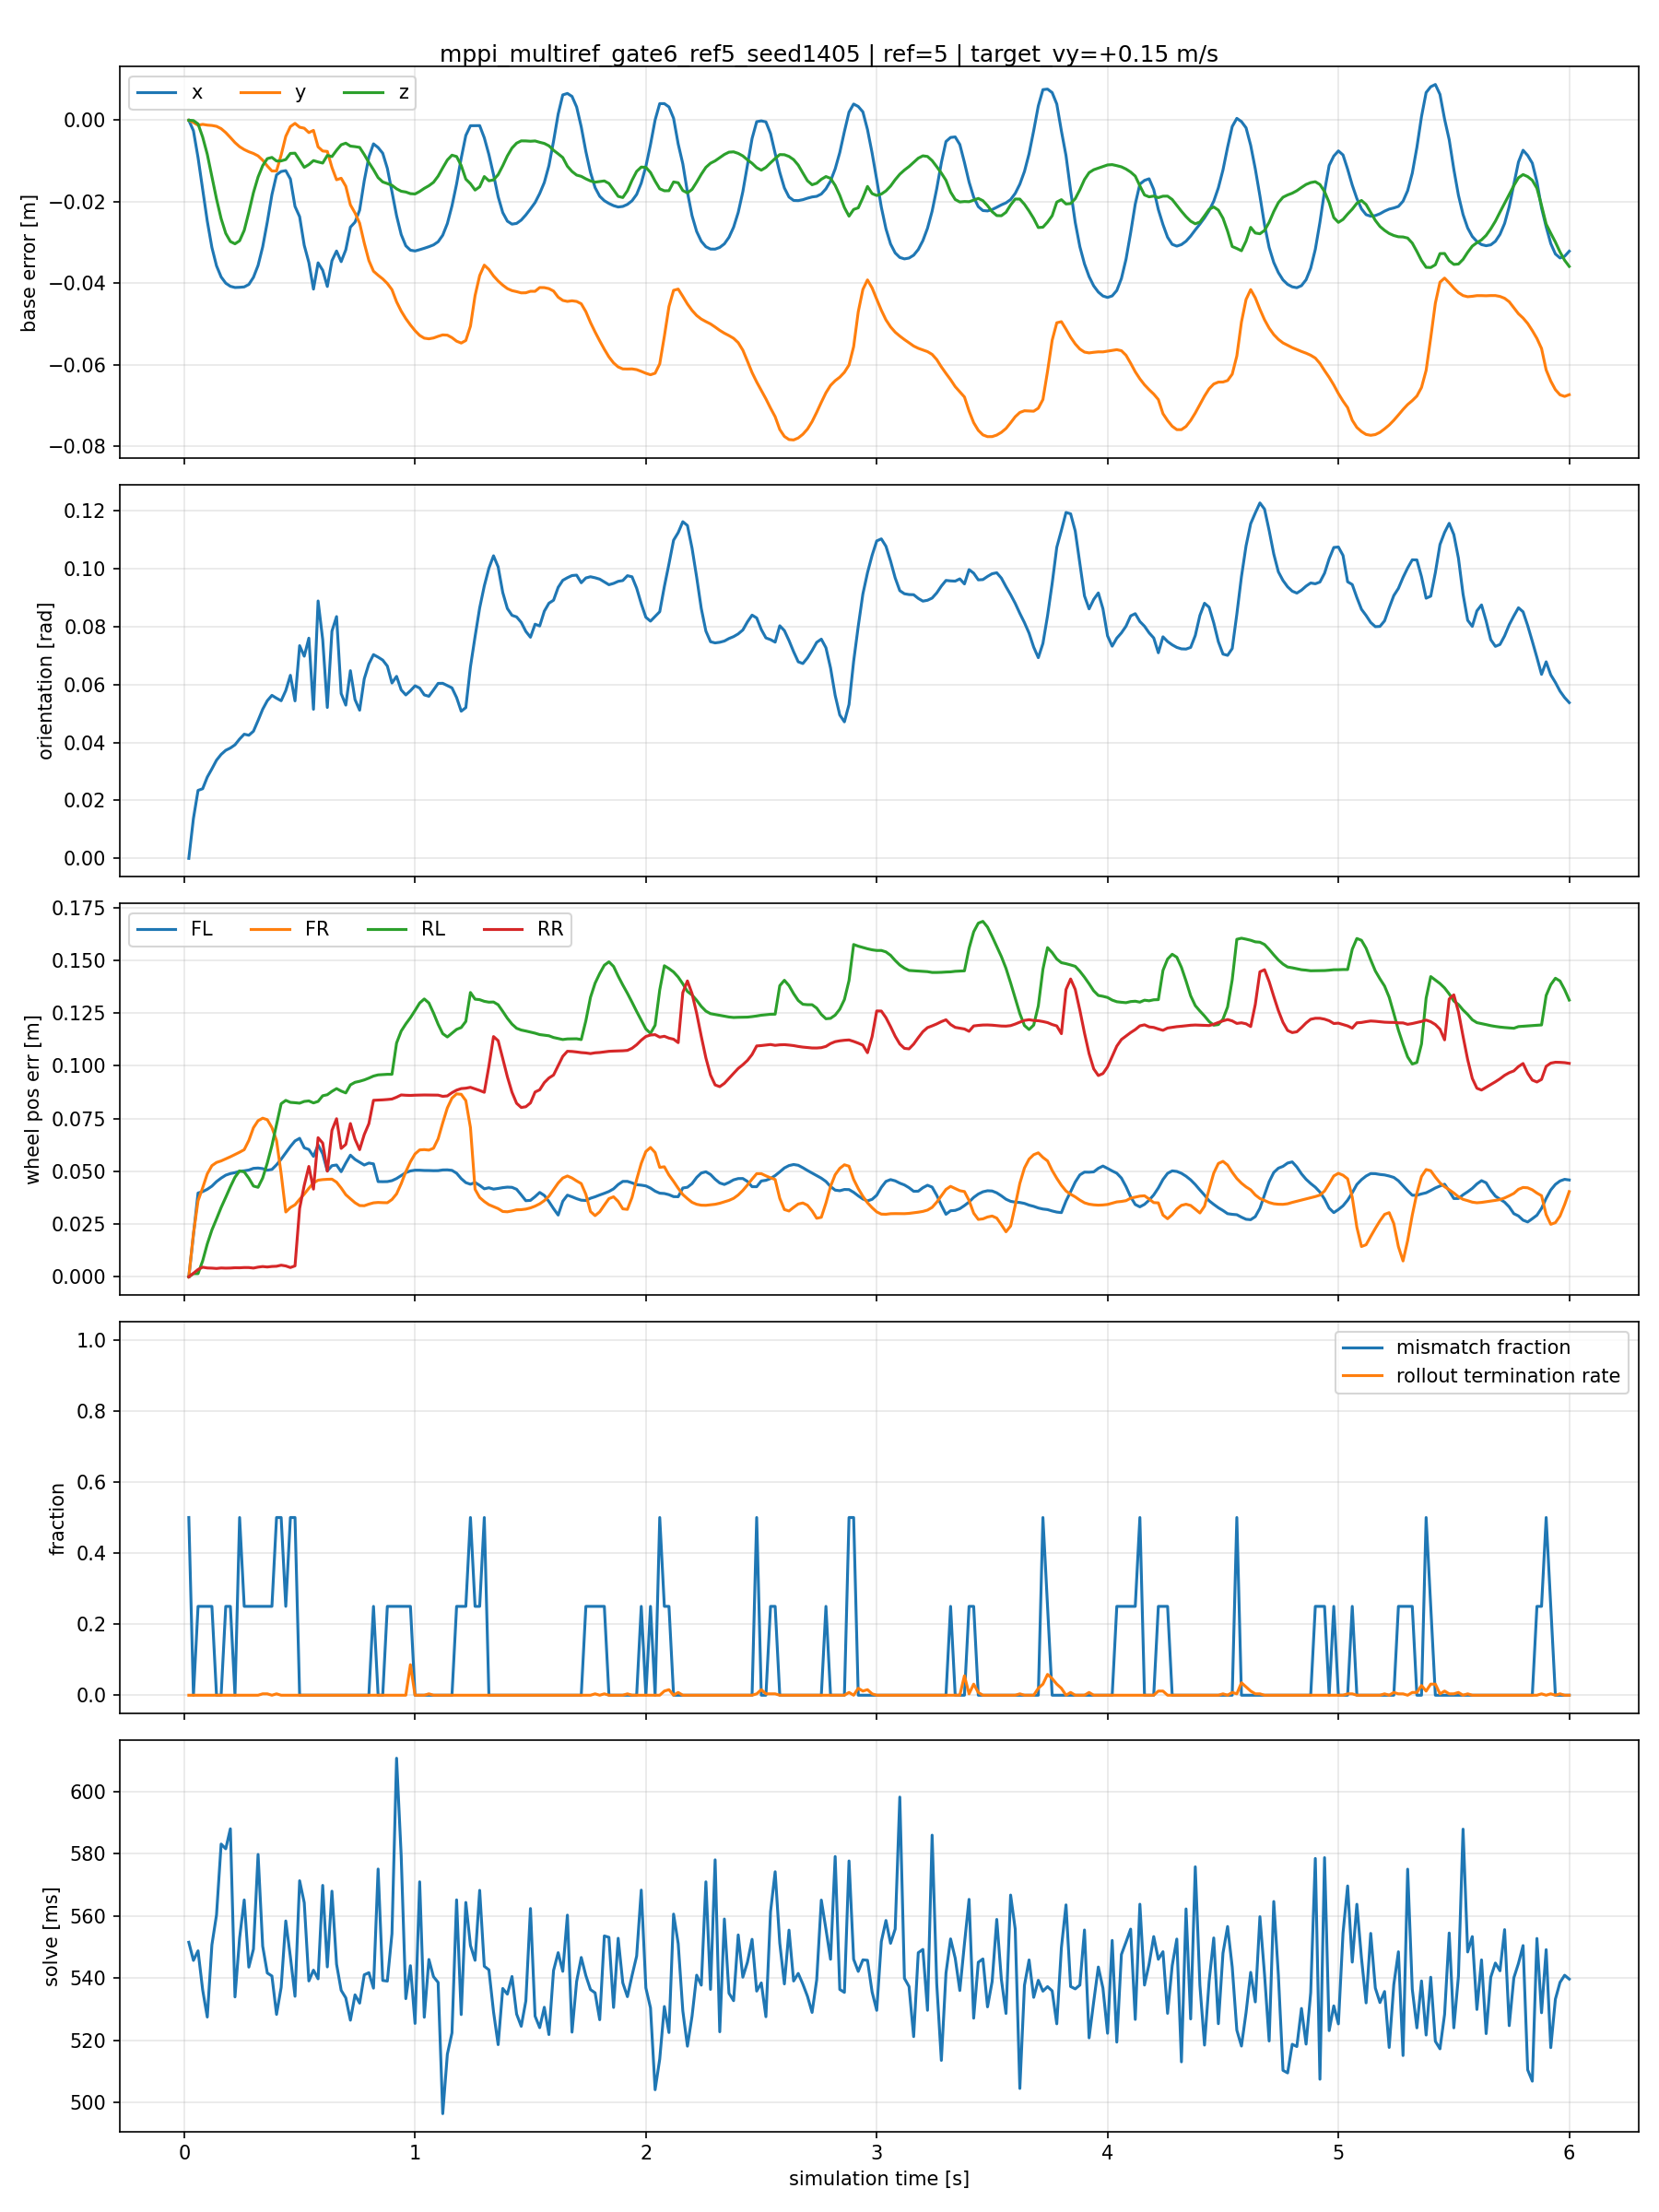

Source data for this figure (header and first rows):
time_s, base_error_x_m, base_error_y_m, base_error_z_m, base_orientation_error_rad, wheel_error_fl_m, wheel_error_fr_m, wheel_error_rl_m, wheel_error_rr_m, contact_mismatch_fl, contact_mismatch_fr, contact_mismatch_rl, contact_mismatch_rr, solve_ms, rollout_termination_rate
2.000000000000000042e-02, 0.000000000000000000e+00, 0.000000000000000000e+00, 0.000000000000000000e+00, 0.000000000000000000e+00, 1.907348632812500000e-06, 5.960464477539062500e-08, 4.991888999938964844e-07, 1.921282091643661261e-06, 0.000000000000000000e+00, 1.000000000000000000e+00, 1.000000000000000000e+00, 0.000000000000000000e+00, 5.515520629882812500e+02, 0.000000000000000000e+00
4.000000000000000083e-02, -2.576828002929687500e-03, -5.493164062500000000e-04, -7.623434066772460938e-05, 1.377613656222820282e-02, 1.994492672383785248e-02, 2.052590250968933105e-02, 1.496031065471470356e-03, 1.681252382695674896e-03, 0.000000000000000000e+00, 0.000000000000000000e+00, 0.000000000000000000e+00, 0.000000000000000000e+00, 5.457288818359375000e+02, 0.000000000000000000e+00
5.999999999999999778e-02, -9.180068969726562500e-03, -1.222610473632812500e-03, -8.998513221740722656e-04, 2.345797047019004822e-02, 3.971896320581436157e-02, 3.603997826576232910e-02, 1.510332105681300163e-03, 3.459302941337227821e-03, 0.000000000000000000e+00, 1.000000000000000000e+00, 0.000000000000000000e+00, 0.000000000000000000e+00, 5.488073120117187500e+02, 0.000000000000000000e+00
8.000000000000000167e-02, -1.695060729980468750e-02, -1.001358032226562500e-03, -4.130542278289794922e-03, 2.404025010764598846e-02, 4.037700593471527100e-02, 4.220128059387207031e-02, 7.561103440821170807e-03, 4.544385708868503571e-03, 0.000000000000000000e+00, 0.000000000000000000e+00, 1.000000000000000000e+00, 0.000000000000000000e+00, 5.362312011718750000e+02, 0.000000000000000000e+00
1.000000000000000056e-01, -2.477073669433593750e-02, -1.186370849609375000e-03, -8.346140384674072266e-03, 2.804985269904136658e-02, 4.147655516862869263e-02, 4.881941154599189758e-02, 1.558267232030630112e-02, 4.180964548140764236e-03, 0.000000000000000000e+00, 0.000000000000000000e+00, 1.000000000000000000e+00, 0.000000000000000000e+00, 5.275208129882812500e+02, 0.000000000000000000e+00
1.199999999999999956e-01, -3.123283386230468750e-02, -1.274108886718750000e-03, -1.383948326110839844e-02, 3.089736215770244598e-02, 4.296833276748657227e-02, 5.267817154526710510e-02, 2.219339273869991302e-02, 4.108618944883346558e-03, 0.000000000000000000e+00, 0.000000000000000000e+00, 1.000000000000000000e+00, 0.000000000000000000e+00, 5.507302856445312500e+02, 0.000000000000000000e+00
1.400000000000000133e-01, -3.573226928710937500e-02, -1.487731933593750000e-03, -1.933234930038452148e-02, 3.389289230108261108e-02, 4.513271152973175049e-02, 5.420326441526412964e-02, 2.743691764771938324e-02, 3.942637704312801361e-03, 0.000000000000000000e+00, 0.000000000000000000e+00, 0.000000000000000000e+00, 0.000000000000000000e+00, 5.603660888671875000e+02, 0.000000000000000000e+00
1.600000000000000033e-01, -3.846549987792968750e-02, -2.059936523437500000e-03, -2.415311336517333984e-02, 3.588167950510978699e-02, 4.679176583886146545e-02, 5.492872372269630432e-02, 3.285318613052368164e-02, 4.183758050203323364e-03, 0.000000000000000000e+00, 0.000000000000000000e+00, 0.000000000000000000e+00, 0.000000000000000000e+00, 5.831312866210937500e+02, 0.000000000000000000e+00
1.799999999999999933e-01, -3.999519348144531250e-02, -3.028869628906250000e-03, -2.776724100112915039e-02, 3.730215877294540405e-02, 4.817675426602363586e-02, 5.589096620678901672e-02, 3.769396618008613586e-02, 4.100710153579711914e-03, 1.000000000000000000e+00, 0.000000000000000000e+00, 0.000000000000000000e+00, 0.000000000000000000e+00, 5.815978393554687500e+02, 0.000000000000000000e+00
2.000000000000000111e-01, -4.075813293457031250e-02, -4.232406616210937500e-03, -2.977156639099121094e-02, 3.809277340769767761e-02, 4.892993718385696411e-02, 5.689189955592155457e-02, 4.265527799725532532e-02, 4.150375258177518845e-03, 1.000000000000000000e+00, 0.000000000000000000e+00, 0.000000000000000000e+00, 0.000000000000000000e+00, 5.880367431640625000e+02, 0.000000000000000000e+00
2.200000000000000011e-01, -4.105567932128906250e-02, -5.479812622070312500e-03, -3.033047914505004883e-02, 3.919717296957969666e-02, 4.936337098479270935e-02, 5.798893794417381287e-02, 4.721945524215698242e-02, 4.292120225727558136e-03, 0.000000000000000000e+00, 0.000000000000000000e+00, 0.000000000000000000e+00, 0.000000000000000000e+00, 5.339898071289062500e+02, 0.000000000000000000e+00
2.399999999999999911e-01, -4.100990295410156250e-02, -6.488800048828125000e-03, -2.958369255065917969e-02, 4.119037091732025146e-02, 5.003997310996055603e-02, 5.905381590127944946e-02, 5.020038783550262451e-02, 4.268466494977474213e-03, 1.000000000000000000e+00, 0.000000000000000000e+00, 1.000000000000000000e+00, 0.000000000000000000e+00, 5.529541625976562500e+02, 0.000000000000000000e+00
2.600000000000000089e-01, -4.091072082519531250e-02, -7.192611694335937500e-03, -2.702772617340087891e-02, 4.285845160484313965e-02, 5.023655667901039124e-02, 6.026624143123626709e-02, 4.972993209958076477e-02, 4.385757725685834885e-03, 1.000000000000000000e+00, 0.000000000000000000e+00, 0.000000000000000000e+00, 0.000000000000000000e+00, 5.651735229492187500e+02, 0.000000000000000000e+00
2.800000000000000266e-01, -4.030609130859375000e-02, -7.734298706054687500e-03, -2.258533239364624023e-02, 4.249529540538787842e-02, 5.059646442532539368e-02, 6.463384628295898438e-02, 4.672663658857345581e-02, 4.377809353172779083e-03, 1.000000000000000000e+00, 0.000000000000000000e+00, 0.000000000000000000e+00, 0.000000000000000000e+00, 5.435644531250000000e+02, 0.000000000000000000e+00
2.999999999999999889e-01, -3.855514526367187500e-02, -8.153915405273437500e-03, -1.776635646820068359e-02, 4.389190673828125000e-02, 5.140862241387367249e-02, 7.066984474658966064e-02, 4.301158711314201355e-02, 4.136383067816495895e-03, 1.000000000000000000e+00, 0.000000000000000000e+00, 0.000000000000000000e+00, 0.000000000000000000e+00, 5.493659057617187500e+02, 0.000000000000000000e+00
3.200000000000000067e-01, -3.563690185546875000e-02, -8.743286132812500000e-03, -1.393288373947143555e-02, 4.758788272738456726e-02, 5.155342072248458862e-02, 7.399569451808929443e-02, 4.241769388318061829e-02, 4.586027469485998154e-03, 1.000000000000000000e+00, 0.000000000000000000e+00, 0.000000000000000000e+00, 0.000000000000000000e+00, 5.797815551757812500e+02, 0.000000000000000000e+00
3.400000000000000244e-01, -3.107833862304687500e-02, -9.803771972656250000e-03, -1.113575696945190430e-02, 5.147284269332885742e-02, 5.127119645476341248e-02, 7.518684864044189453e-02, 4.682721570134162903e-02, 4.859627690166234970e-03, 1.000000000000000000e+00, 0.000000000000000000e+00, 0.000000000000000000e+00, 0.000000000000000000e+00, 5.503013305664062500e+02, 3.906250000000000000e-03
3.599999999999999867e-01, -2.497482299804687500e-02, -1.121711730957031250e-02, -9.420633316040039062e-03, 5.441820994019508362e-02, 5.052736774086952209e-02, 7.446914911270141602e-02, 5.392595380544662476e-02, 4.646052140742540359e-03, 1.000000000000000000e+00, 0.000000000000000000e+00, 0.000000000000000000e+00, 0.000000000000000000e+00, 5.416795654296875000e+02, 3.906250000000000000e-03
3.800000000000000044e-01, -1.825714111328125000e-02, -1.245117187500000000e-02, -9.122729301452636719e-03, 5.626660212874412537e-02, 5.087912455201148987e-02, 7.072265446186065674e-02, 6.225350126624107361e-02, 4.899631720036268234e-03, 1.000000000000000000e+00, 0.000000000000000000e+00, 0.000000000000000000e+00, 0.000000000000000000e+00, 5.407102661132812500e+02, 0.000000000000000000e+00
4.000000000000000222e-01, -1.339721679687500000e-02, -1.244735717773437500e-02, -1.000660657882690430e-02, 5.527468025684356689e-02, 5.308972299098968506e-02, 6.460910290479660034e-02, 7.209566980600357056e-02, 4.996312782168388367e-03, 1.000000000000000000e+00, 0.000000000000000000e+00, 1.000000000000000000e+00, 0.000000000000000000e+00, 5.283699340820312500e+02, 3.906250000000000000e-03
4.199999999999999845e-01, -1.257705688476562500e-02, -8.525848388671875000e-03, -9.978413581848144531e-03, 5.440944433212280273e-02, 5.576259270310401917e-02, 4.888029769062995911e-02, 8.205042779445648193e-02, 5.501974374055862427e-03, 1.000000000000000000e+00, 1.000000000000000000e+00, 0.000000000000000000e+00, 0.000000000000000000e+00, 5.370627441406250000e+02, 0.000000000000000000e+00
4.400000000000000022e-01, -1.236915588378906250e-02, -3.946304321289062500e-03, -9.639382362365722656e-03, 5.791638046503067017e-02, 5.875826254487037659e-02, 3.071750886738300323e-02, 8.362022787332534790e-02, 5.141053814440965652e-03, 1.000000000000000000e+00, 0.000000000000000000e+00, 0.000000000000000000e+00, 0.000000000000000000e+00, 5.584145507812500000e+02, 0.000000000000000000e+00
4.600000000000000200e-01, -1.442337036132812500e-02, -1.556396484375000000e-03, -8.140802383422851562e-03, 6.318931281566619873e-02, 6.175700202584266663e-02, 3.282240778207778931e-02, 8.269194513559341431e-02, 4.393578041344881058e-03, 1.000000000000000000e+00, 1.000000000000000000e+00, 0.000000000000000000e+00, 0.000000000000000000e+00, 5.468594360351562500e+02, 0.000000000000000000e+00
4.799999999999999822e-01, -2.114868164062500000e-02, -7.629394531250000000e-04, -8.082330226898193359e-03, 5.435682833194732666e-02, 6.440003216266632080e-02, 3.412428498268127441e-02, 8.252607285976409912e-02, 5.175950936973094940e-03, 0.000000000000000000e+00, 1.000000000000000000e+00, 0.000000000000000000e+00, 1.000000000000000000e+00, 5.341951904296875000e+02, 0.000000000000000000e+00
5.000000000000000000e-01, -2.366447448730468750e-02, -1.703262329101562500e-03, -9.796857833862304688e-03, 7.341863214969635010e-02, 6.563262641429901123e-02, 3.672628849744796753e-02, 8.230451494455337524e-02, 3.243303298950195312e-02, 0.000000000000000000e+00, 0.000000000000000000e+00, 0.000000000000000000e+00, 0.000000000000000000e+00, 5.713335571289062500e+02, 0.000000000000000000e+00
5.200000000000000178e-01, -3.070640563964843750e-02, -1.951217651367187500e-03, -1.155930757522583008e-02, 6.978506594896316528e-02, 6.115410104393959045e-02, 3.918009623885154724e-02, 8.313114941120147705e-02, 4.335757344961166382e-02, 0.000000000000000000e+00, 0.000000000000000000e+00, 0.000000000000000000e+00, 0.000000000000000000e+00, 5.642796020507812500e+02, 0.000000000000000000e+00
5.400000000000000355e-01, -3.490829467773437500e-02, -3.023147583007812500e-03, -1.087433099746704102e-02, 7.601664960384368896e-02, 6.033952906727790833e-02, 4.195481538772583008e-02, 8.337155729532241821e-02, 5.232121050357818604e-02, 0.000000000000000000e+00, 0.000000000000000000e+00, 0.000000000000000000e+00, 0.000000000000000000e+00, 5.391236572265625000e+02, 0.000000000000000000e+00
5.600000000000000533e-01, -4.145812988281250000e-02, -2.483367919921875000e-03, -9.903490543365478516e-03, 5.144967511296272278e-02, 5.707128718495368958e-02, 4.449220746755599976e-02, 8.242148160934448242e-02, 4.155889526009559631e-02, 0.000000000000000000e+00, 0.000000000000000000e+00, 0.000000000000000000e+00, 0.000000000000000000e+00, 5.425979614257812500e+02, 0.000000000000000000e+00
5.799999999999999600e-01, -3.500175476074218750e-02, -6.528854370117187500e-03, -1.023209095001220703e-02, 8.885034173727035522e-02, 6.253263354301452637e-02, 4.578503966331481934e-02, 8.313997089862823486e-02, 6.593788415193557739e-02, 0.000000000000000000e+00, 0.000000000000000000e+00, 0.000000000000000000e+00, 0.000000000000000000e+00, 5.398078002929687500e+02, 0.000000000000000000e+00
5.999999999999999778e-01, -3.683090209960937500e-02, -7.549285888671875000e-03, -1.050764322280883789e-02, 7.552251219749450684e-02, 5.828376486897468567e-02, 4.607010632753372192e-02, 8.582391589879989624e-02, 6.337992101907730103e-02, 0.000000000000000000e+00, 0.000000000000000000e+00, 0.000000000000000000e+00, 0.000000000000000000e+00, 5.698471069335937500e+02, 0.000000000000000000e+00
6.199999999999999956e-01, -4.080581665039062500e-02, -7.654190063476562500e-03, -8.634269237518310547e-03, 5.207615718245506287e-02, 5.021515116095542908e-02, 4.621004685759544373e-02, 8.631371706724166870e-02, 5.007183179259300232e-02, 0.000000000000000000e+00, 0.000000000000000000e+00, 0.000000000000000000e+00, 0.000000000000000000e+00, 5.436329956054687500e+02, 0.000000000000000000e+00
6.400000000000000133e-01, -3.447532653808593750e-02, -1.158523559570312500e-02, -8.917212486267089844e-03, 7.842244207859039307e-02, 5.267419666051864624e-02, 4.628032073378562927e-02, 8.790314197540283203e-02, 6.940046697854995728e-02, 0.000000000000000000e+00, 0.000000000000000000e+00, 0.000000000000000000e+00, 0.000000000000000000e+00, 5.679751586914062500e+02, 0.000000000000000000e+00
6.600000000000000311e-01, -3.209304809570312500e-02, -1.460647583007812500e-02, -7.370591163635253906e-03, 8.345787972211837769e-02, 5.299466848373413086e-02, 4.485293105244636536e-02, 8.920226246118545532e-02, 7.492659986019134521e-02, 0.000000000000000000e+00, 0.000000000000000000e+00, 0.000000000000000000e+00, 0.000000000000000000e+00, 5.445043334960937500e+02, 0.000000000000000000e+00
6.800000000000000488e-01, -3.470802307128906250e-02, -1.423454284667968750e-02, -6.022632122039794922e-03, 5.688615888357162476e-02, 4.982078820466995239e-02, 4.209634661674499512e-02, 8.804333209991455078e-02, 6.084986403584480286e-02, 0.000000000000000000e+00, 0.000000000000000000e+00, 0.000000000000000000e+00, 0.000000000000000000e+00, 5.361178588867187500e+02, 0.000000000000000000e+00
7.000000000000000666e-01, -3.179931640625000000e-02, -1.620101928710937500e-02, -5.625307559967041016e-03, 5.290293321013450623e-02, 5.390587076544761658e-02, 3.892368450760841370e-02, 8.716976642608642578e-02, 6.277281045913696289e-02, 0.000000000000000000e+00, 0.000000000000000000e+00, 0.000000000000000000e+00, 0.000000000000000000e+00, 5.336966552734375000e+02, 0.000000000000000000e+00
7.199999999999999734e-01, -2.623939514160156250e-02, -2.077484130859375000e-02, -6.342589855194091797e-03, 6.478434056043624878e-02, 5.765347182750701904e-02, 3.697924315929412842e-02, 9.098177403211593628e-02, 7.264982163906097412e-02, 0.000000000000000000e+00, 0.000000000000000000e+00, 0.000000000000000000e+00, 0.000000000000000000e+00, 5.265081787109375000e+02, 0.000000000000000000e+00
7.399999999999999911e-01, -2.501296997070312500e-02, -2.276039123535156250e-02, -6.478488445281982422e-03, 5.480244755744934082e-02, 5.563696846365928650e-02, 3.510214760899543762e-02, 9.219716489315032959e-02, 6.523453444242477417e-02, 0.000000000000000000e+00, 0.000000000000000000e+00, 0.000000000000000000e+00, 0.000000000000000000e+00, 5.346526489257812500e+02, 0.000000000000000000e+00
7.600000000000000089e-01, -2.206420898437500000e-02, -2.526664733886718750e-02, -6.663739681243896484e-03, 5.113821849226951599e-02, 5.431812629103660583e-02, 3.377294912934303284e-02, 9.268007427453994751e-02, 6.027570366859436035e-02, 0.000000000000000000e+00, 0.000000000000000000e+00, 0.000000000000000000e+00, 0.000000000000000000e+00, 5.319955444335937500e+02, 0.000000000000000000e+00
7.800000000000000266e-01, -1.483917236328125000e-02, -3.014373779296875000e-02, -8.416891098022460938e-03, 6.197381392121315002e-02, 5.298564210534095764e-02, 3.369057551026344299e-02, 9.333188831806182861e-02, 6.743539124727249146e-02, 0.000000000000000000e+00, 0.000000000000000000e+00, 0.000000000000000000e+00, 0.000000000000000000e+00, 5.411041259765625000e+02, 0.000000000000000000e+00
8.000000000000000444e-01, -9.027481079101562500e-03, -3.443336486816406250e-02, -1.037102937698364258e-02, 6.713427603244781494e-02, 5.393046513199806213e-02, 3.444413840770721436e-02, 9.418433904647827148e-02, 7.258332520723342896e-02, 0.000000000000000000e+00, 0.000000000000000000e+00, 0.000000000000000000e+00, 0.000000000000000000e+00, 5.417828979492187500e+02, 0.000000000000000000e+00
8.200000000000000622e-01, -5.790710449218750000e-03, -3.705024719238281250e-02, -1.212900876998901367e-02, 7.032629847526550293e-02, 5.352059006690979004e-02, 3.505610674619674683e-02, 9.515488147735595703e-02, 8.366624265909194946e-02, 0.000000000000000000e+00, 0.000000000000000000e+00, 0.000000000000000000e+00, 1.000000000000000000e+00, 5.368119506835937500e+02, 0.000000000000000000e+00
8.399999999999999689e-01, -6.692886352539062500e-03, -3.804969787597656250e-02, -1.407963037490844727e-02, 6.945967674255371094e-02, 4.513386636972427368e-02, 3.524153679609298706e-02, 9.571138024330139160e-02, 8.374741673469543457e-02, 0.000000000000000000e+00, 0.000000000000000000e+00, 0.000000000000000000e+00, 0.000000000000000000e+00, 5.751004028320312500e+02, 0.000000000000000000e+00
8.599999999999999867e-01, -8.090972900390625000e-03, -3.894424438476562500e-02, -1.513934135437011719e-02, 6.843940168619155884e-02, 4.508860781788825989e-02, 3.514602780342102051e-02, 9.583918750286102295e-02, 8.387267589569091797e-02, 0.000000000000000000e+00, 0.000000000000000000e+00, 0.000000000000000000e+00, 0.000000000000000000e+00, 5.392868652343750000e+02, 0.000000000000000000e+00
8.800000000000000044e-01, -1.180458068847656250e-02, -4.007148742675781250e-02, -1.553893089294433594e-02, 6.638056784868240356e-02, 4.513318464159965515e-02, 3.510176390409469604e-02, 9.598799794912338257e-02, 8.404164016246795654e-02, 0.000000000000000000e+00, 1.000000000000000000e+00, 0.000000000000000000e+00, 0.000000000000000000e+00, 5.390815429687500000e+02, 0.000000000000000000e+00
9.000000000000000222e-01, -1.753616333007812500e-02, -4.158973693847656250e-02, -1.597124338150024414e-02, 6.052949279546737671e-02, 4.557229578495025635e-02, 3.662934526801109314e-02, 9.597855806350708008e-02, 8.426097035408020020e-02, 0.000000000000000000e+00, 0.000000000000000000e+00, 1.000000000000000000e+00, 0.000000000000000000e+00, 5.543076171875000000e+02, 0.000000000000000000e+00
9.200000000000000400e-01, -2.343177795410156250e-02, -4.457092285156250000e-02, -1.683080196380615234e-02, 6.282979249954223633e-02, 4.658332094550132751e-02, 3.930001705884933472e-02, 1.108098402619361877e-01, 8.513284474611282349e-02, 0.000000000000000000e+00, 0.000000000000000000e+00, 1.000000000000000000e+00, 0.000000000000000000e+00, 6.107117919921875000e+02, 0.000000000000000000e+00
9.400000000000000577e-01, -2.805709838867187500e-02, -4.684829711914062500e-02, -1.742637157440185547e-02, 5.814648419618606567e-02, 4.795888811349868774e-02, 4.413297027349472046e-02, 1.164693608880043030e-01, 8.620340377092361450e-02, 0.000000000000000000e+00, 0.000000000000000000e+00, 1.000000000000000000e+00, 0.000000000000000000e+00, 5.793859863281250000e+02, 0.000000000000000000e+00
9.599999999999999645e-01, -3.081703186035156250e-02, -4.869079589843750000e-02, -1.761639118194580078e-02, 5.641473457217216492e-02, 4.937424510717391968e-02, 4.979304596781730652e-02, 1.198694035410881042e-01, 8.606113493442535400e-02, 0.000000000000000000e+00, 0.000000000000000000e+00, 1.000000000000000000e+00, 0.000000000000000000e+00, 5.334316406250000000e+02, 0.000000000000000000e+00
9.799999999999999822e-01, -3.189659118652343750e-02, -5.025482177734375000e-02, -1.801764965057373047e-02, 5.785046517848968506e-02, 5.017938092350959778e-02, 5.453374981880187988e-02, 1.228403002023696899e-01, 8.598326891660690308e-02, 0.000000000000000000e+00, 0.000000000000000000e+00, 1.000000000000000000e+00, 0.000000000000000000e+00, 5.440288696289062500e+02, 8.593750000000000000e-02
1.000000000000000000e+00, -3.208732604980468750e-02, -5.165863037109375000e-02, -1.809102296829223633e-02, 5.956050381064414978e-02, 5.053422227501869202e-02, 5.825257301330566406e-02, 1.262357831001281738e-01, 8.609277009963989258e-02, 0.000000000000000000e+00, 0.000000000000000000e+00, 0.000000000000000000e+00, 0.000000000000000000e+00, 5.254694213867187500e+02, 0.000000000000000000e+00
1.020000000000000018e+00, -3.177642822265625000e-02, -5.281448364257812500e-02, -1.748412847518920898e-02, 5.878679826855659485e-02, 5.052816122770309448e-02, 6.013892963528633118e-02, 1.297739744186401367e-01, 8.614932000637054443e-02, 0.000000000000000000e+00, 0.000000000000000000e+00, 0.000000000000000000e+00, 0.000000000000000000e+00, 5.709938964843750000e+02, 0.000000000000000000e+00
1.040000000000000036e+00, -3.142547607421875000e-02, -5.349731445312500000e-02, -1.671850681304931641e-02, 5.642318725585937500e-02, 5.040011554956436157e-02, 6.029082834720611572e-02, 1.317025423049926758e-01, 8.618614077568054199e-02, 0.000000000000000000e+00, 0.000000000000000000e+00, 0.000000000000000000e+00, 0.000000000000000000e+00, 5.274562988281250000e+02, 0.000000000000000000e+00
1.060000000000000053e+00, -3.104400634765625000e-02, -5.365371704101562500e-02, -1.607418060302734375e-02, 5.594786256551742554e-02, 5.037681758403778076e-02, 6.006031483411788940e-02, 1.297955513000488281e-01, 8.615795522928237915e-02, 0.000000000000000000e+00, 0.000000000000000000e+00, 0.000000000000000000e+00, 0.000000000000000000e+00, 5.460283813476562500e+02, 3.906250000000000000e-03
1.080000000000000071e+00, -3.059768676757812500e-02, -5.345153808593750000e-02, -1.523268222808837891e-02, 5.813417956233024597e-02, 5.029990896582603455e-02, 6.093622371554374695e-02, 1.250533759593963623e-01, 8.613848686218261719e-02, 0.000000000000000000e+00, 0.000000000000000000e+00, 0.000000000000000000e+00, 0.000000000000000000e+00, 5.404959106445312500e+02, 0.000000000000000000e+00
1.100000000000000089e+00, -2.982330322265625000e-02, -5.304145812988281250e-02, -1.371306180953979492e-02, 6.039540097117424011e-02, 5.032318457961082458e-02, 6.540200114250183105e-02, 1.197068467736244202e-01, 8.611515164375305176e-02, 0.000000000000000000e+00, 0.000000000000000000e+00, 0.000000000000000000e+00, 0.000000000000000000e+00, 5.386454467773437500e+02, 0.000000000000000000e+00
1.120000000000000107e+00, -2.821540832519531250e-02, -5.269432067871093750e-02, -1.168560981750488281e-02, 6.042303517460823059e-02, 5.064944550395011902e-02, 7.299173623323440552e-02, 1.152555942535400391e-01, 8.553853631019592285e-02, 0.000000000000000000e+00, 0.000000000000000000e+00, 0.000000000000000000e+00, 0.000000000000000000e+00, 4.964708557128906250e+02, 0.000000000000000000e+00
1.140000000000000124e+00, -2.534866333007812500e-02, -5.275917053222656250e-02, -9.754121303558349609e-03, 5.964052304625511169e-02, 5.069249495863914490e-02, 8.006948232650756836e-02, 1.136883646249771118e-01, 8.574690669775009155e-02, 0.000000000000000000e+00, 0.000000000000000000e+00, 0.000000000000000000e+00, 0.000000000000000000e+00, 5.155825195312500000e+02, 0.000000000000000000e+00
1.159999999999999920e+00, -2.102470397949218750e-02, -5.336570739746093750e-02, -8.571326732635498047e-03, 5.885571241378784180e-02, 5.044349655508995056e-02, 8.469633758068084717e-02, 1.154512315988540649e-01, 8.727586269378662109e-02, 0.000000000000000000e+00, 0.000000000000000000e+00, 0.000000000000000000e+00, 0.000000000000000000e+00, 5.224193725585937500e+02, 0.000000000000000000e+00
1.179999999999999938e+00, -1.562881469726562500e-02, -5.423164367675781250e-02, -8.908510208129882812e-03, 5.551573261618614197e-02, 4.910554364323616028e-02, 8.672524243593215942e-02, 1.172702163457870483e-01, 8.847004920244216919e-02, 1.000000000000000000e+00, 0.000000000000000000e+00, 0.000000000000000000e+00, 0.000000000000000000e+00, 5.651929931640625000e+02, 0.000000000000000000e+00
1.199999999999999956e+00, -9.304046630859375000e-03, -5.469131469726562500e-02, -1.110327243804931641e-02, 5.079669877886772156e-02, 4.653815180063247681e-02, 8.650543540716171265e-02, 1.181584447622299194e-01, 8.921408653259277344e-02, 1.000000000000000000e+00, 0.000000000000000000e+00, 0.000000000000000000e+00, 0.000000000000000000e+00, 5.283181762695312500e+02, 0.000000000000000000e+00
... 240 more rows
